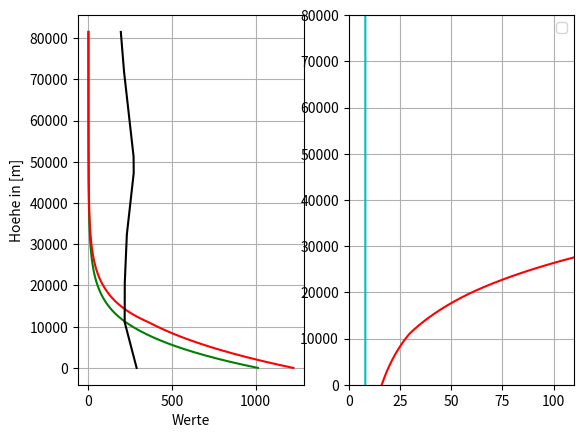

This chart was generated by the following Python code:
import numpy as np
import matplotlib.pyplot as plt
from scipy.integrate import odeint

#http://walter.bislins.ch/aviatik/index.asp?page=Barometrische+H%F6henformel&head=#H_Rechenformular

# Definition der Konstanten

To = 288.15		# Referenz-Temperatur
po = 1013.25	# Referenz-Luftdruck
g = 9.80665	    # Erdbeschleunigung
M = 0.0289644 	# Molare Masse trockene Luft
R = 8.314462618 # Universelle Gaskonstante
RsL = 287.058   # Spezifische Gaskonstante trockene Luft
ho = 0	        # Referenz-Höhe

Rsh = 2077.1    # Spezifische Gaskonstante Helium

Mo = 1700.0     # Masse Wetterballon
mo = 1.5	    # Masse Helium-Gas

# Steigungen der Kelvin pro Meter
aref = -0.0065
aref2 = 0.0
Tref = 216.65 	# Referenz-Temperatur zwischen 11 und 20 km Höhe
pref = 226.321  # Referenz-Druck zwischen 11 und 20 km Höhe

rhoH = 0.1787 	# Dichte Helium kg/m³
rhoL = 1.1455 	# Dichte Luft kg/m³'

#Definition Daten

xkoord=[]; ykoord=[]; zkoord=[]; tkoord=[]
F = []
va = []



# Berechnung


def drueck(h):
	if h <= 11000:
		beta = g/(RsL*aref)
		p = po * (1 + (aref*(h-ho))/(To) )**(-beta)
		t = To + aref*(h-ho)
		rho = 1225.0 * (1 + ((aref*(h-ho))/(To)))**(-beta - 1)


	elif (11000 < h <= 20000):
		hs = RsL*Tref/(g)
		p = pref*np.exp(-(h-11000)/hs)
		t = Tref + aref2*(h-11000)
		rho = 363.918 * np.exp(-(h-11000)/hs)

	elif (20000 < h <= 32000):
		beta = g/(RsL*0.001)
		p = 54.7489 * (1 + (0.001*(h-20000))/(Tref) )**(-beta)
		t = Tref + 0.001*(h-20000)
		rho = 88.0348 * (1 + ((0.001*(h-20000))/(Tref)))**(-beta - 1)

	elif (32000 < h <= 47000):
		beta = g/(RsL*0.0028)
		p = 8.68019 * (1 + (0.0028*(h-32000))/(228.65) )**(-beta)
		t = 228.65 + 0.0028*(h-32000)
		rho = 13.2250 * (1 + ((0.0028*(h-32000))/(228.65)))**(-beta - 1)

	elif (47000 < h <= 51000):
		#beta = g/(RsL*0.0)
		p = 1.10906 * (1 + (0.0*(h-47000))/(270.65) )
		t = 270.65 + 0.0*(h-47000)
		rho = 1.42753 * (1 + ((0.0*(h-47000))/(270.65)))**(-1)

	elif (51000 < h <= 71000):
		beta = g/(RsL*(-0.0028))
		p = 0.669389 * (1 + ((-0.0028)*(h-51000))/(270.65) )**(-beta)
		t = 270.65 + (-0.0028)*(h-51000)
		rho = 0.861605 * (1 + (((-0.0028)*(h-51000))/(270.65)))**(-beta - 1)

	elif (71000 < h <= 84852):
		beta = g/(RsL*(-0.002))
		p = 0.0395642 * (1 + ((-0.002)*(h-71000))/(214.65) )**(-beta)
		t = 214.65 + (-0.002)*(h-71000)
		rho = 0.0642110 * (1 + (((-0.002)*(h-71000))/(214.65)))**(-beta - 1)

	#return [p, rho] # brackets!!!!!! return a list!!!!!!!!!!!!!
	return [p, rho, t];
	#return p, rho;


def heli(h):
	beta = g/(Rsh*aref)
	#p = po * (1 + (aref*(h-ho))/(To) )**(-beta)
	rho = rhoH * (1 + ((aref*(h-ho))/(To)))**(-beta - 1)

	return rho

#b = 0

ykoord = np.linspace(1,81500,81500)

for i in range(0, len(ykoord)):
	#xkoord.append(drueck(ykoord[i]))
	#[xkoord[i], zkoord[i]] = drueck(ykoord[i])
	a = drueck(ykoord[i])
	xkoord.append(a[0])
	zkoord.append(a[1])
	tkoord.append(a[2])
	new = (rhoH/rhoL)*(a[1]/1000)
	new2 = (a[1]/1000)/rhoL
	F.append((mo/new)*((rhoL-rhoH)*new2))
	f = (mo/new)*((rhoL-rhoH)*new2)
	va.append(np.sqrt((f*g)/(0.25*a[1]/1000)))


# Berechnung des Auftriebs

#for i in range(0, len(h)):
#	F.append(drueck(h[i]))
#	rho2[0,i] = heli(h[i])
	#F.append((mo/rho2[0,i]) * (rhoL-rhoH))

plt.figure()
plt.subplot(1,2,1)
plt.plot(xkoord,ykoord, 'g-', label='Druck')
plt.plot(zkoord,ykoord, 'r-', label='Dichte')
plt.plot(tkoord,ykoord, 'k-', label='Auftrieb')
plt.ylabel('Hoehe in [m]')
plt.xlabel('Werte')
plt.grid()

plt.subplot(1,2,2)
plt.plot(F,ykoord, 'c-')
plt.plot(va,ykoord, 'r-')
plt.axis([0,110, 0, 80000])  # Achsengrenzen festsetzen xmin, xmax, ymin, ymax
#plt.plot(F,h, 'g-')
plt.grid()
plt.legend()
plt.show()

